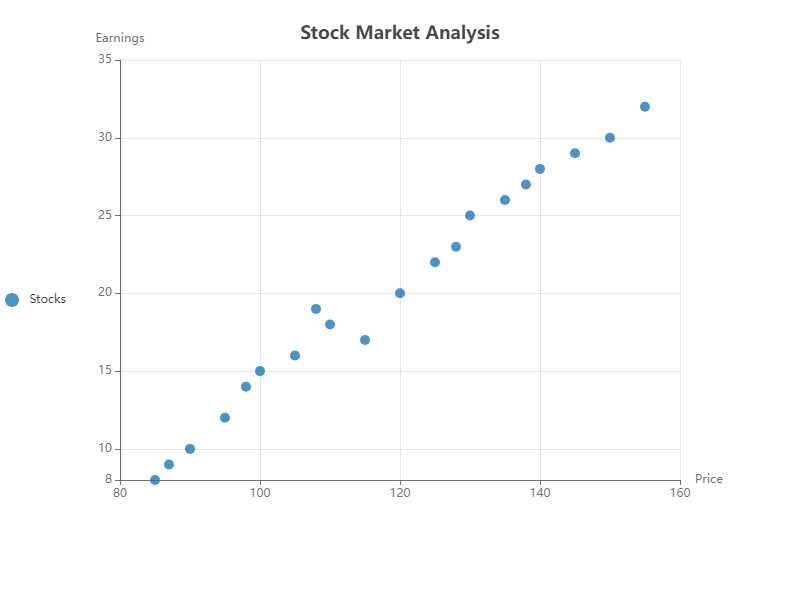

The file beside this chart, header and first rows:
Name, Price, Earnings
Company A, 120, 20
Company B, 100, 15
Company C, 130, 25
Company D, 90, 10
Company E, 150, 30
Company F, 110, 18
Company G, 140, 28
Company H, 95, 12
Company I, 125, 22
Company J, 105, 16
Company K, 135, 26
Company L, 85, 8
Company M, 145, 29
Company N, 115, 17
Company O, 155, 32
Company P, 98, 14
Company Q, 128, 23
Company R, 108, 19
Company S, 138, 27
Company T, 87, 9
